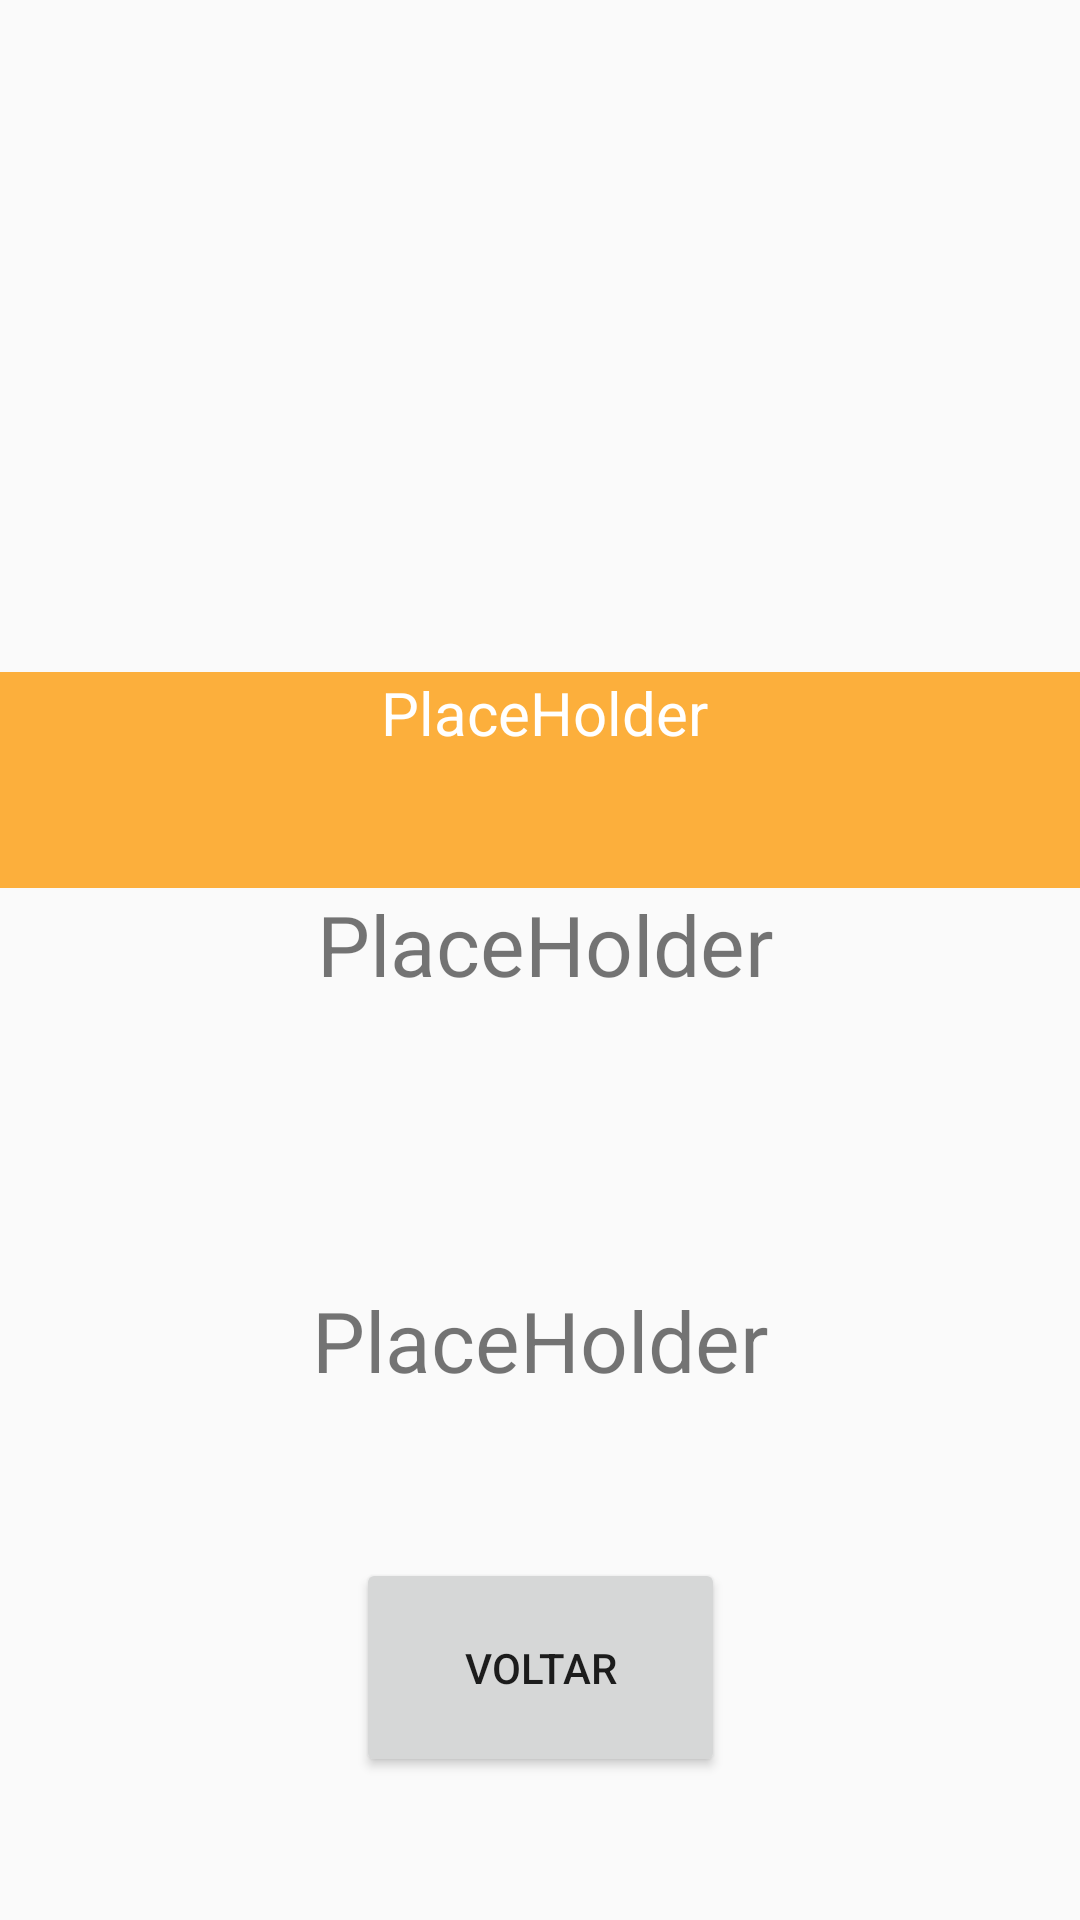

Here is an Android app screen rendered from its layout file. Give the layout XML and the strings, colors and styles it references.
<!-- AndroidManifest.xml: application theme Theme.AppCompat.DayNight -->
<!-- res/layout/activity_resultado_quiz.xml -->
<?xml version="1.0" encoding="utf-8"?>
<androidx.constraintlayout.widget.ConstraintLayout xmlns:android="http://schemas.android.com/apk/res/android"
    xmlns:app="http://schemas.android.com/apk/res-auto"
    xmlns:tools="http://schemas.android.com/tools"
    android:layout_width="match_parent"
    android:layout_height="match_parent"

    tools:context=".resultado_Activity">


    <ImageView
        android:id="@+id/img_resultado"
        android:layout_width="417dp"
        android:layout_height="224dp"
        android:scaleType="centerCrop"
        app:layout_constraintBottom_toBottomOf="parent"
        app:layout_constraintEnd_toEndOf="parent"
        app:layout_constraintHorizontal_bias="0.372"
        app:layout_constraintStart_toStartOf="parent"
        app:layout_constraintTop_toTopOf="parent"
        app:layout_constraintVertical_bias="0.0"
        tools:srcCompat="@tools:sample/avatars" />

    <TextView
        android:id="@+id/txt_resultado"
        android:layout_width="419dp"
        android:layout_height="72dp"
        android:background="@color/amarelo_lua"
        android:backgroundTint="@color/amarelo_lua"
        android:text="@string/placeholder"
        android:textAlignment="center"
        android:textColor="@color/white"
        android:textSize="20sp"
        app:layout_constraintBottom_toBottomOf="parent"
        app:layout_constraintEnd_toEndOf="parent"
        app:layout_constraintHorizontal_bias="0.482"
        app:layout_constraintStart_toStartOf="parent"
        app:layout_constraintTop_toBottomOf="@+id/img_resultado"
        app:layout_constraintVertical_bias="0.0" />

    <Button
        android:id="@+id/btn_voltar"
        android:layout_width="123dp"
        android:layout_height="73dp"
        android:text="@string/btn_voltar"
        app:layout_constraintBottom_toBottomOf="parent"
        app:layout_constraintEnd_toEndOf="parent"
        app:layout_constraintStart_toStartOf="parent"
        app:layout_constraintTop_toBottomOf="@+id/txt_resultado_quiz"
        app:layout_constraintVertical_bias="0.531" />

    <TextView
        android:id="@+id/txt_descricao"
        android:layout_width="382dp"
        android:layout_height="132dp"
        android:text="@string/placeholder"
        android:textAlignment="center"
        android:textSize="28sp"
        app:layout_constraintBottom_toBottomOf="parent"
        app:layout_constraintEnd_toEndOf="parent"
        app:layout_constraintHorizontal_bias="0.448"
        app:layout_constraintStart_toStartOf="parent"
        app:layout_constraintTop_toBottomOf="@+id/txt_resultado"
        app:layout_constraintVertical_bias="0.0" />


    <TextView
        android:id="@+id/txt_resultado_quiz"
        android:layout_width="wrap_content"
        android:layout_height="wrap_content"
        android:text="@string/placeholder"
        android:textSize="28dp"
        app:layout_constraintBottom_toBottomOf="parent"
        app:layout_constraintEnd_toEndOf="parent"
        app:layout_constraintStart_toStartOf="parent"
        app:layout_constraintTop_toBottomOf="@+id/txt_descricao"
        app:layout_constraintVertical_bias="0.0" />
</androidx.constraintlayout.widget.ConstraintLayout>
<!-- resources referenced by this layout -->
<resources>
  <color name="amarelo_lua">#FCAF3C</color>
  <color name="white">#FFFFFFFF</color>
  <string name="btn_voltar">Voltar</string>
  <string name="placeholder">PlaceHolder</string>
</resources>
